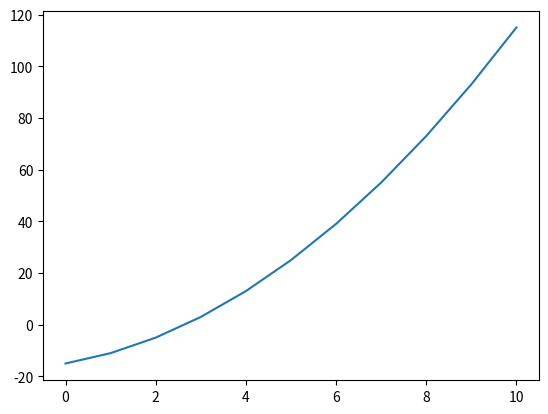

Reproduce this figure in Python.
import matplotlib.pyplot as plt

# lag en selvvalgt mattefunksjon
def f(x):
    return x ** 2 + 3 * x - 15

# Ønsker å lage en liste med alle tallene fra 0 til 10

xverdier = list( range(0, 11))
print(xverdier)

yverdier = [] # tom liste, som skal ha yverdiene

# Oppgave :
# gjør det så yverdier inneholder f(x) for alle verdiene
# i xverdier

for xverdi in xverdier:
    yverdi = f(xverdi)
    print(f"Er på x-verdi {xverdi}.")
    print(f"Legger {yverdi} til lista yverdier.")
    yverdier.append( yverdi )

# Vi har nå en liste med xverdier og en med yverdier
# og er klare til å plotte

fig, ax = plt.subplots()

graf1, = ax.plot(xverdier, yverdier)

fig.savefig('mitt_foeste_plot.png')
fig.show()
